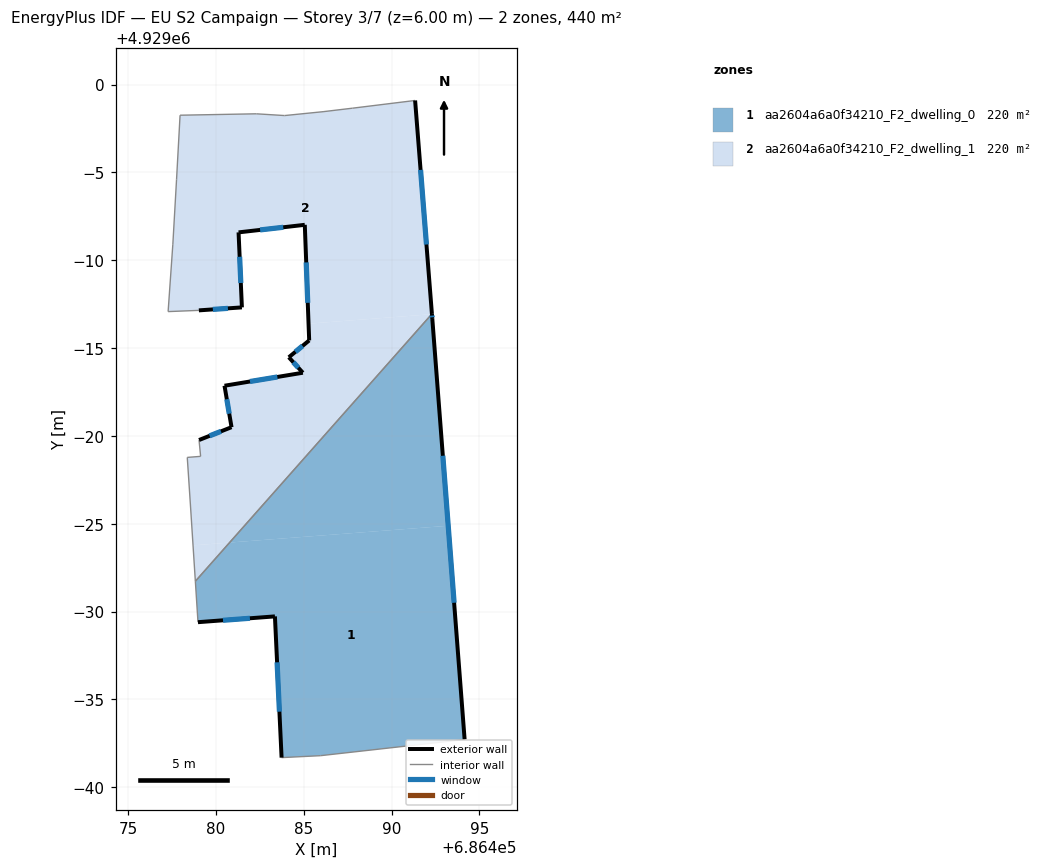
=== STOREY PLAN SPEC (per zone: floor XY polygon, exterior-wall plan segments, windows/doors) ===
zone 1: aa2604a6a0f34210_F2_dwelling_0  (220.0 m²)
  floor: (686493.22, 4928974.89) (686494.16, 4928962.72) (686485.95, 4928961.80) (686483.74, 4928961.69) (686483.36, 4928969.73) (686478.98, 4928969.40) (686478.83, 4928971.73) (686480.78, 4928973.93)
  floor: (686492.30, 4928986.93) (686492.32, 4928986.67) (686493.22, 4928974.89) (686480.78, 4928973.93) (686492.28, 4928986.93)
  exterior wall: (686483.36, 4928969.73) – (686483.74, 4928961.69)  [8.0 m]
    window: (686483.48, 4928967.12) – (686483.61, 4928964.30)  [3.0 m²]
  exterior wall: (686478.98, 4928969.40) – (686483.36, 4928969.73)  [4.4 m]
    window: (686480.40, 4928969.51) – (686481.93, 4928969.62)  [1.6 m²]
  exterior wall: (686492.32, 4928986.66) – (686492.29, 4928986.95)  [0.3 m]
    window: (686492.31, 4928986.75) – (686492.30, 4928986.85)  [0.1 m²]
  exterior wall: (686494.16, 4928962.72) – (686492.32, 4928986.66)  [24.0 m]
    window: (686493.56, 4928970.51) – (686492.92, 4928978.87)  [8.8 m²]
  interior walls: 4
zone 2: aa2604a6a0f34210_F2_dwelling_1  (220.0 m²)
  floor: (686492.28, 4928986.93) (686480.78, 4928973.93) (686478.70, 4928973.77) (686478.55, 4928976.07) (686478.37, 4928978.78) (686479.13, 4928978.84) (686479.04, 4928979.77) (686480.89, 4928980.50) (686480.49, 4928982.86) (686484.95, 4928983.60) (686484.15, 4928984.48) (686485.31, 4928985.44) (686485.27, 4928986.39)
  floor: (686491.34, 4928999.10) (686492.29, 4928986.95) (686492.28, 4928986.93) (686485.27, 4928986.39) (686485.06, 4928992.02) (686481.29, 4928991.59) (686481.48, 4928987.32) (686479.03, 4928987.15) (686477.28, 4928987.08) (686477.55, 4928990.92) (686477.76, 4928994.59) (686477.96, 4928998.26) (686482.30, 4928998.34) (686483.91, 4928998.24) (686486.10, 4928998.46) (686487.77, 4928998.66)
  floor: (686480.78, 4928973.93) (686478.83, 4928971.73) (686478.70, 4928973.77)
  exterior wall: (686492.29, 4928986.95) – (686491.34, 4928999.10)  [12.2 m]
    window: (686491.98, 4928990.90) – (686491.65, 4928995.15)  [4.5 m²]
  exterior wall: (686480.89, 4928980.50) – (686479.04, 4928979.77)  [2.0 m]
    window: (686480.29, 4928980.26) – (686479.64, 4928980.01)  [0.7 m²]
  exterior wall: (686480.49, 4928982.86) – (686480.89, 4928980.50)  [2.4 m]
    window: (686480.62, 4928982.09) – (686480.76, 4928981.27)  [0.9 m²]
  exterior wall: (686484.95, 4928983.60) – (686480.49, 4928982.86)  [4.5 m]
    window: (686483.50, 4928983.36) – (686481.94, 4928983.10)  [1.7 m²]
  exterior wall: (686484.15, 4928984.48) – (686484.95, 4928983.60)  [1.2 m]
    window: (686484.41, 4928984.19) – (686484.69, 4928983.89)  [0.4 m²]
  exterior wall: (686485.31, 4928985.44) – (686484.15, 4928984.48)  [1.5 m]
    window: (686484.93, 4928985.13) – (686484.52, 4928984.79)  [0.6 m²]
  exterior wall: (686485.06, 4928992.02) – (686485.31, 4928985.44)  [6.6 m]
    window: (686485.14, 4928989.88) – (686485.23, 4928987.58)  [2.4 m²]
  exterior wall: (686481.29, 4928991.59) – (686485.06, 4928992.02)  [3.8 m]
    window: (686482.51, 4928991.73) – (686483.83, 4928991.88)  [1.4 m²]
  exterior wall: (686481.48, 4928987.32) – (686481.29, 4928991.59)  [4.3 m]
    window: (686481.42, 4928988.71) – (686481.35, 4928990.20)  [1.6 m²]
  exterior wall: (686479.03, 4928987.15) – (686481.48, 4928987.32)  [2.5 m]
    window: (686479.82, 4928987.21) – (686480.68, 4928987.26)  [0.9 m²]
  interior walls: 14

=== DERIVED (storey summary) ===
Building: EU S2 Campaign
Storey: 3 of 7  (floor level z = 6.00 m)
Storey gross floor area: 440.0 m²
Zones on this storey: 2
  - aa2604a6a0f34210_F2_dwelling_0: floor 220.0 m²; exterior wall 36.7 m (110.2 m²); 4 window(s) 13.5 m²; WWR 12.2%
  - aa2604a6a0f34210_F2_dwelling_1: floor 220.0 m²; exterior wall 40.9 m (122.7 m²); 10 window(s) 15.0 m²; WWR 12.2%
Zone adjacency (shared interzone walls):
  - aa2604a6a0f34210_F2_dwelling_0 ↔ aa2604a6a0f34210_F2_dwelling_1